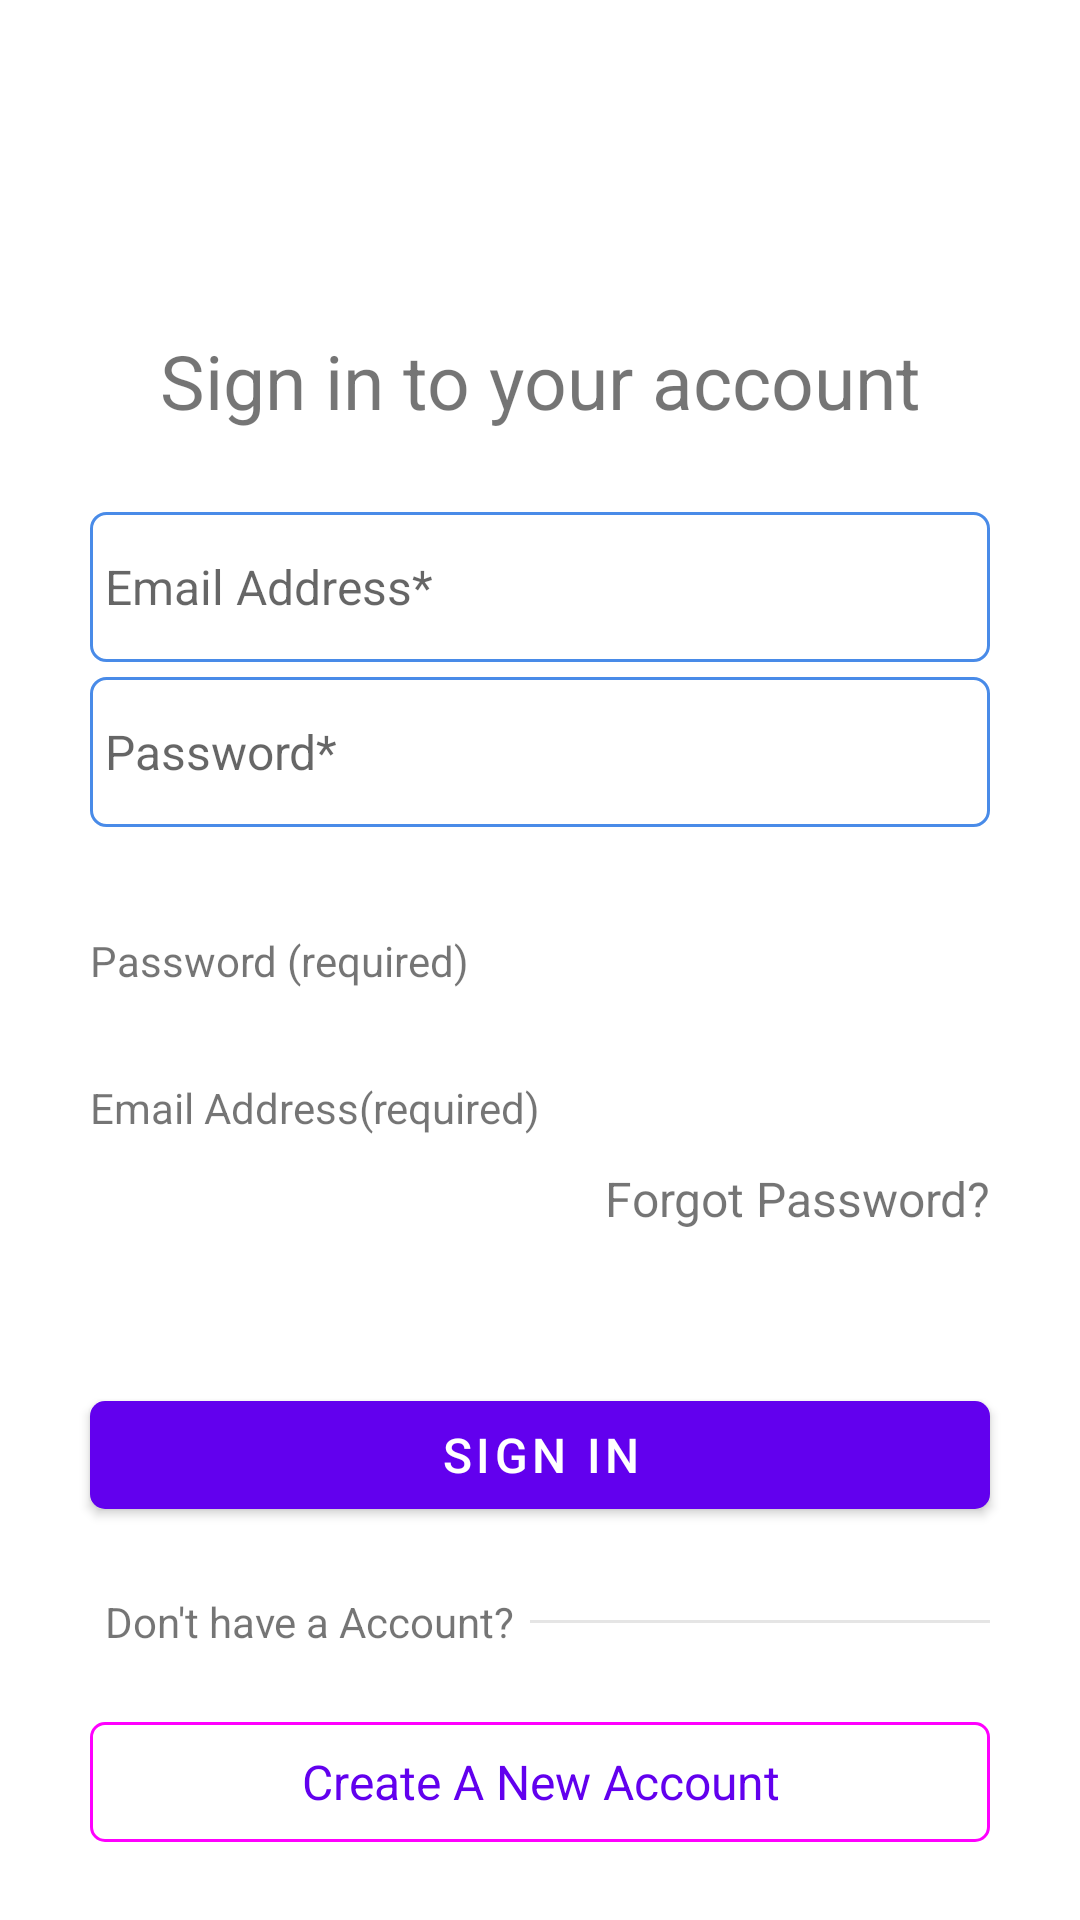

The Android layout XML behind this screen, and the referenced resources:
<!-- AndroidManifest.xml: application theme Theme.DEMobileLAB3 -->
<!-- res/layout/activity_login.xml -->
<?xml version="1.0" encoding="utf-8"?>
<androidx.constraintlayout.widget.ConstraintLayout xmlns:android="http://schemas.android.com/apk/res/android"
    xmlns:app="http://schemas.android.com/apk/res-auto"
    xmlns:tools="http://schemas.android.com/tools"
    android:layout_width="match_parent"
    android:layout_height="match_parent"
    android:fitsSystemWindows="true"
    tools:context=".MainActivity">

    <ImageView
        android:id="@+id/imageWallmart"
        android:layout_width="0dp"
        android:layout_height="0dp"
        android:layout_marginTop="30dp"
        android:contentDescription="@string/walmart_image"
        android:src="@drawable/walmart_logo"
        app:layout_constraintBottom_toTopOf="@id/textViewSignIn"
        app:layout_constraintDimensionRatio="12:2"
        app:layout_constraintEnd_toEndOf="parent"
        app:layout_constraintStart_toStartOf="parent"
        app:layout_constraintTop_toTopOf="parent" />

    <LinearLayout
        android:id="@+id/linerLayoutSignIn"
        android:layout_width="match_parent"
        android:layout_height="wrap_content"
        android:orientation="vertical"
        app:layout_constraintBottom_toTopOf="@id/btnSignIn"
        app:layout_constraintTop_toBottomOf="@id/textViewSignIn">

        <EditText
            android:id="@+id/editTextEmail"
            android:layout_width="match_parent"
            android:layout_height="50dp"
            android:layout_marginHorizontal="30dp"
            android:layout_marginTop="5dp"
            android:autofillHints="emailAddress"
            android:background="@drawable/editttext_shape"
            android:hint="@string/email_address"
            android:inputType="textEmailAddress"
            android:paddingHorizontal="5dp"
            android:paddingVertical="10dp"
            android:textColor="@color/black"
            android:textSize="16sp" />

        <EditText
            android:id="@+id/editTextPassword"
            android:layout_width="match_parent"
            android:layout_height="50dp"
            android:layout_marginHorizontal="30dp"
            android:layout_marginTop="5dp"
            android:background="@drawable/editttext_shape"
            android:hint="@string/password"
            android:importantForAutofill="no"
            android:inputType="textPassword"
            android:paddingHorizontal="5dp"
            android:paddingVertical="10dp"
            android:textColor="@color/black"
            android:textSize="16sp" />

        <TextView
            android:layout_width="wrap_content"
            android:layout_height="wrap_content"
            android:layout_marginHorizontal="30dp"
            android:layout_marginTop="35dp"
            android:text="@string/password_required" />

        <TextView
            android:layout_width="wrap_content"
            android:layout_height="wrap_content"
            android:layout_marginHorizontal="30dp"
            android:layout_marginTop="30dp"
            android:text="@string/email_address_required" />

        <TextView
            android:id="@+id/textViewForgotPasswordTV"
            android:layout_width="match_parent"
            android:layout_height="50dp"
            android:layout_marginHorizontal="30dp"
            android:layout_marginTop="10dp"
            android:autoLink="all"
            android:clickable="true"
            android:focusable="true"
            android:text="@string/forgot_password"
            android:textAlignment="textEnd"
            android:textSize="16sp" />


    </LinearLayout>

    <LinearLayout
        android:id="@+id/linearLayoutBottom"
        android:layout_width="match_parent"
        android:layout_height="wrap_content"
        android:orientation="vertical"
        app:layout_constraintBottom_toBottomOf="parent"
        app:layout_constraintEnd_toEndOf="parent"
        app:layout_constraintStart_toStartOf="parent"
        app:layout_constraintTop_toBottomOf="@id/btnSignIn">

        <LinearLayout
            android:layout_width="match_parent"
            android:layout_height="wrap_content"
            android:layout_marginHorizontal="30dp"
            android:gravity="center"
            android:orientation="horizontal">

            <TextView
                android:layout_width="wrap_content"
                android:layout_height="wrap_content"
                android:layout_marginHorizontal="5dp"
                android:text="@string/don_t_have_a_account" />

            <View
                android:layout_width="0dp"
                android:layout_height="1dp"
                android:layout_weight="1"
                android:alpha="0.1"
                android:background="@android:color/black" />

            <View
                android:layout_width="0dp"
                android:layout_height="1dp"
                android:layout_weight="1"
                android:alpha="0.1"
                android:background="@android:color/black" />
        </LinearLayout>

        <com.google.android.material.button.MaterialButton
            android:id="@+id/createAccountButton"
            style="@style/Widget.Material3.Button.OutlinedButton"
            android:layout_width="match_parent"
            android:layout_height="wrap_content"
            android:layout_marginHorizontal="30dp"
            android:layout_marginTop="20dp"
            android:text="@string/create_a_account"
            android:textSize="16sp"
            app:cornerRadius="5dp" />
    </LinearLayout>

    <TextView
        android:id="@+id/textViewSignIn"
        android:layout_width="match_parent"
        android:layout_height="wrap_content"
        android:layout_marginTop="20dp"
        android:text="@string/sign_in_to_your_account"
        android:textAlignment="center"
        android:textSize="25sp"
        app:layout_constraintEnd_toEndOf="parent"
        app:layout_constraintEnd_toStartOf="parent"
        app:layout_constraintTop_toBottomOf="@id/imageWallmart" />

    <com.google.android.material.button.MaterialButton
        android:id="@+id/btnSignIn"
        android:layout_width="match_parent"
        android:layout_height="wrap_content"
        android:layout_marginHorizontal="30dp"
        android:text="@string/sign_in"
        android:textSize="16sp"
        app:cornerRadius="5dp"
        app:layout_constraintBottom_toTopOf="@id/linearLayoutBottom"
        app:layout_constraintEnd_toEndOf="parent"
        app:layout_constraintStart_toStartOf="parent"
        app:layout_constraintTop_toBottomOf="@id/linerLayoutSignIn" />

</androidx.constraintlayout.widget.ConstraintLayout>
<!-- resources referenced by this layout -->
<resources>
  <!-- drawable editttext_shape (drawable-v24) -->
  <?xml version="1.0" encoding="utf-8"?>
  <shape xmlns:android="http://schemas.android.com/apk/res/android"
      android:shape="rectangle">
      <corners android:radius="5dp" />
      <stroke
          android:width="1dip"
          android:color="#498BE8" />
  </shape>
  <string name="create_a_account">Create A New Account</string>
  <string name="don_t_have_a_account">Don\'t have a Account?</string>
  <string name="email_address">Email Address*</string>
  <string name="email_address_required">Email Address(required)</string>
  <string name="forgot_password">Forgot Password?</string>
  <string name="password">Password*</string>
  <string name="password_required">Password (required)</string>
  <string name="sign_in">Sign In</string>
  <string name="sign_in_to_your_account">Sign in to your account</string>
  <string name="walmart_image">Wallmart Image</string>
  <style name="Theme.DEMobileLAB3" parent="Theme.MaterialComponents.DayNight.DarkActionBar">
          
          <item name="colorPrimary">@color/purple_500</item>
          <item name="colorPrimaryVariant">@color/purple_700</item>
          <item name="colorOnPrimary">@color/white</item>
          
          <item name="colorSecondary">@color/teal_200</item>
          <item name="colorSecondaryVariant">@color/teal_700</item>
          <item name="colorOnSecondary">@color/black</item>
          
          <item name="android:statusBarColor">?attr/colorPrimaryVariant</item>
          
      </style>
  <!-- not gathered from this repository: default colours our renderer supplied (Android Studio template values) -->
  <color name="purple_500">#FF6200EE</color>
  <color name="purple_700">#FF3700B3</color>
  <color name="teal_200">#FF03DAC5</color>
  <color name="teal_700">#FF018786</color>
  <color name="black">#FF000000</color>
  <color name="white">#FFFFFFFF</color>
</resources>
